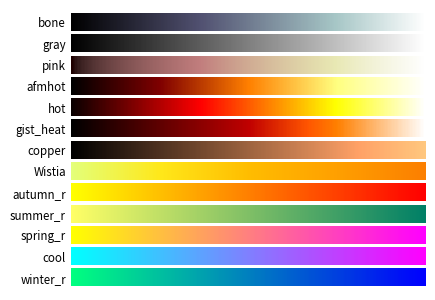

Generate this figure with matplotlib:
# ----------------------------------------------------------------------------
# Title:   Scientific Visualisation - Python & Matplotlib
# Author:  Nicolas P. Rougier
# License: BSD
# ----------------------------------------------------------------------------
import numpy as np
import matplotlib.pyplot as plt

cmaps = (
    "bone",
    "gray",
    "pink",
    "afmhot",
    "hot",
    "gist_heat",
    "copper",
    "Wistia",
    "autumn_r",
    "summer_r",
    "spring_r",
    "cool",
    "winter_r",
)

n = len(cmaps)

fig = plt.figure(figsize=(4.25, n * 0.22))
ax = plt.subplot(1, 1, 1, frameon=False, xlim=[0, 10], xticks=[], yticks=[])
fig.subplots_adjust(top=0.99, bottom=0.01, left=0.15, right=0.99)

y, dy, pad = 0, 0.5, 0.1
ticks, labels = [], []
for cmap in cmaps[::-1]:
    Z = np.linspace(0, 1, 512).reshape(1, 512)
    plt.imshow(Z, extent=[0, 10, y, y + dy], cmap=plt.get_cmap(cmap))
    ticks.append(y + dy / 2)
    labels.append(cmap)
    y = y + dy + pad

ax.set_ylim(-pad, y)
ax.set_yticks(ticks)
ax.set_yticklabels(labels)
ax.tick_params(axis="y", which="both", length=0, labelsize="small")

plt.savefig("reference-colormap-sequential-2.pdf", dpi=600)
plt.show()
